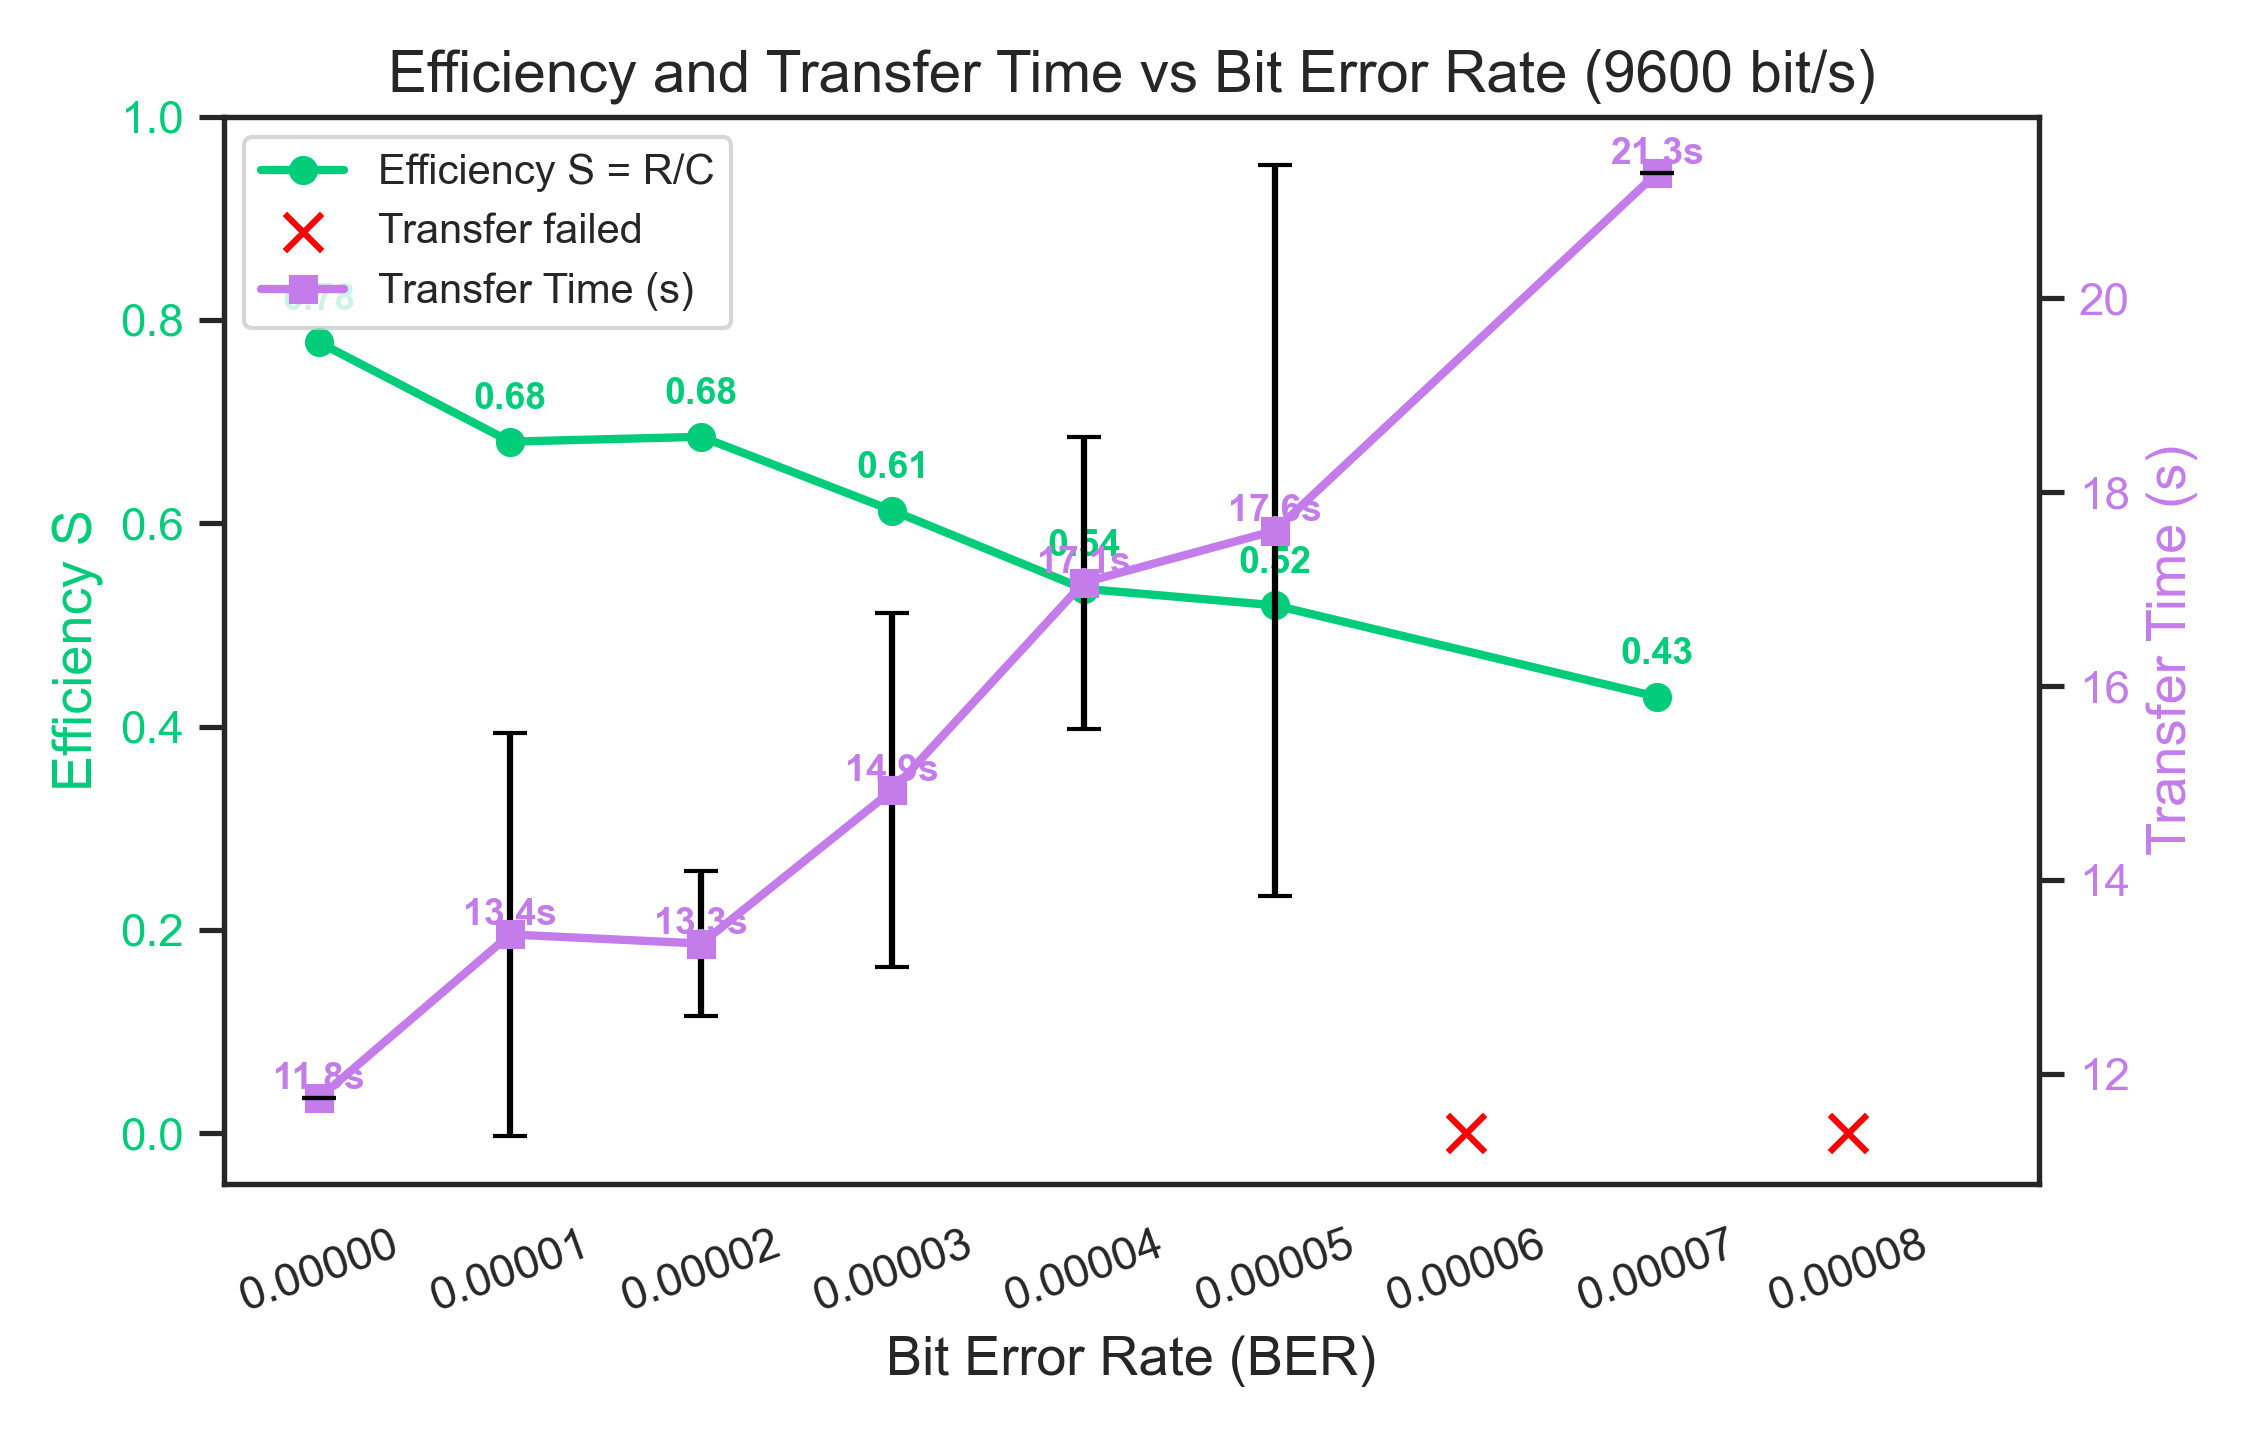

Values plotted in this chart, from the file beside it:
ber, baud_bps, avg_time_s, std_time_s, efficiency_S, delivered
0.0, 9600, 11.75, 0.0, 0.7779, yes
1e-05, 9600, 13.44, 2.075, 0.6802, yes
2e-05, 9600, 13.34, 0.7459, 0.685, yes
3e-05, 9600, 14.92, 1.826, 0.6124, yes
4e-05, 9600, 17.07, 1.507, 0.5356, yes
5e-05, 9600, 17.6, 3.772, 0.5193, yes
6e-05, 9600, 0.0, 0.0, 0.0, no
7e-05, 9600, 21.29, 0.0, 0.4293, yes
8e-05, 9600, 0.0, 0.0, 0.0, no
